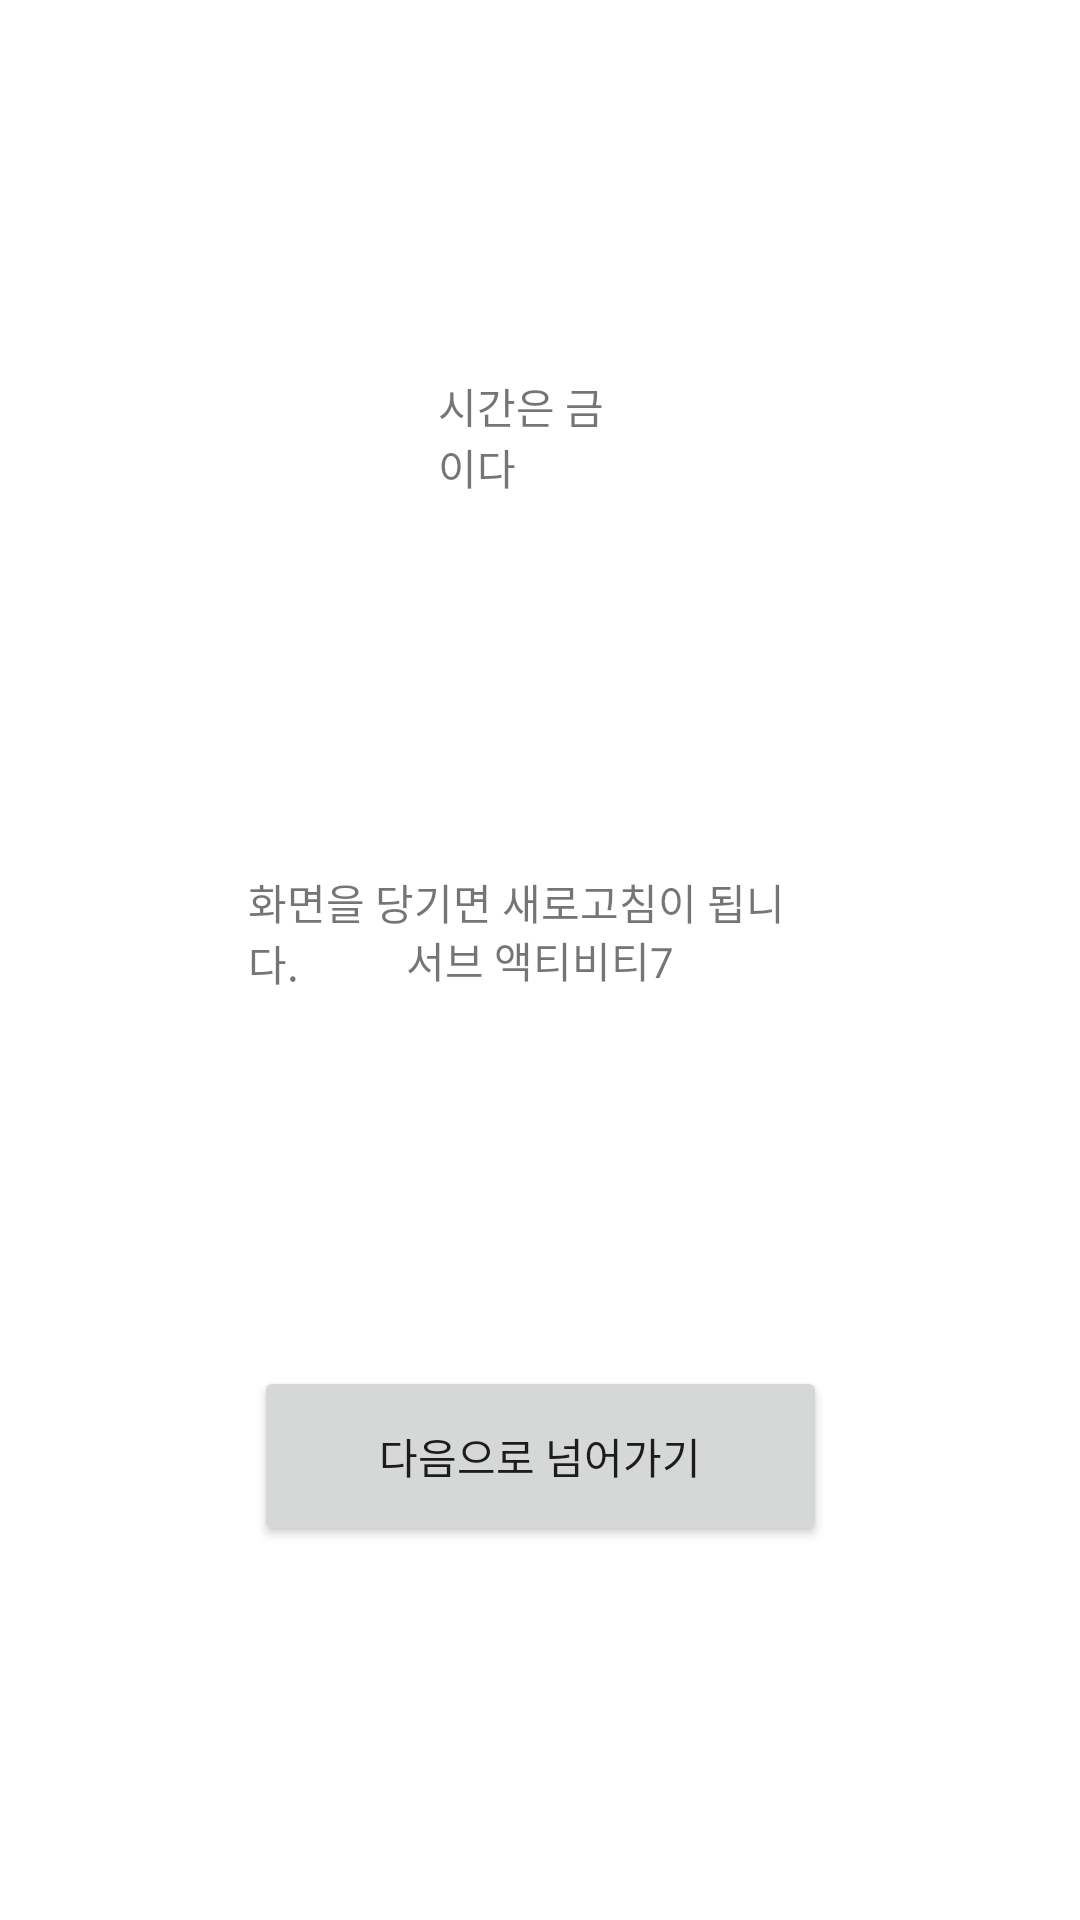

This screen was rendered from an Android layout file. Write that file and the resources it references.
<!-- AndroidManifest.xml: application theme Theme.Capston2 -->
<!-- res/layout/activity_sub6.xml -->
<?xml version="1.0" encoding="utf-8"?>
<androidx.constraintlayout.widget.ConstraintLayout xmlns:android="http://schemas.android.com/apk/res/android"
    xmlns:app="http://schemas.android.com/apk/res-auto"
    xmlns:tools="http://schemas.android.com/tools"
    android:layout_width="match_parent"
    android:layout_height="match_parent"
    tools:context=".SubActivity6">

    <TextView
        android:id="@+id/textView6"
        android:layout_width="wrap_content"
        android:layout_height="wrap_content"
        android:text="서브 액티비티7"
        app:layout_constraintBottom_toBottomOf="parent"
        app:layout_constraintEnd_toEndOf="parent"
        app:layout_constraintStart_toStartOf="parent"
        app:layout_constraintTop_toTopOf="parent" />
    
    //여기부터
    
    <TextView
        android:id="@+id/famousText"
        android:layout_width="68dp"
        android:layout_height="wrap_content"
        android:text="시간은 금이다"
        app:layout_constraintBottom_toTopOf="@+id/swText"
        app:layout_constraintEnd_toEndOf="parent"
        app:layout_constraintHorizontal_bias="0.5"
        app:layout_constraintStart_toStartOf="parent"
        app:layout_constraintTop_toTopOf="parent" />

    <TextView
        android:id="@+id/swText"
        android:layout_width="195dp"
        android:layout_height="40dp"
        android:text="화면을 당기면 새로고침이 됩니다."
        app:layout_constraintBottom_toTopOf="@+id/button"
        app:layout_constraintEnd_toEndOf="parent"
        app:layout_constraintHorizontal_bias="0.5"
        app:layout_constraintStart_toStartOf="parent"
        app:layout_constraintTop_toBottomOf="@+id/famousText" />

    <Button
        android:id="@+id/button"
        android:layout_width="191dp"
        android:layout_height="60dp"
        android:text="다음으로 넘어가기"
        app:layout_constraintBottom_toBottomOf="parent"
        app:layout_constraintEnd_toEndOf="parent"
        app:layout_constraintHorizontal_bias="0.5"
        app:layout_constraintStart_toStartOf="parent"
        app:layout_constraintTop_toBottomOf="@+id/swText" />
    
    //여기까지
</androidx.constraintlayout.widget.ConstraintLayout>
<!-- resources referenced by this layout -->
<resources>
  <style name="Theme.Capston2" parent="Theme.MaterialComponents.DayNight.DarkActionBar">
          
          <item name="android:windowFullscreen">true</item>
          
          <item name="colorPrimary">@color/purple_500</item>
          <item name="colorPrimaryVariant">@color/purple_700</item>
          <item name="colorOnPrimary">@color/white</item>
          
          <item name="colorSecondary">@color/teal_200</item>
          <item name="colorSecondaryVariant">@color/teal_700</item>
          <item name="colorOnSecondary">@color/black</item>
          
          <item name="android:statusBarColor" tools:targetApi="l">?attr/colorPrimaryVariant</item>
          
      </style>
  <color name="purple_500">#FF6200EE</color>
  <color name="purple_700">#FF3700B3</color>
  <color name="white">#FFFFFFFF</color>
  <color name="teal_200">#FF03DAC5</color>
  <color name="teal_700">#FF018786</color>
  <color name="black">#FF000000</color>
</resources>
